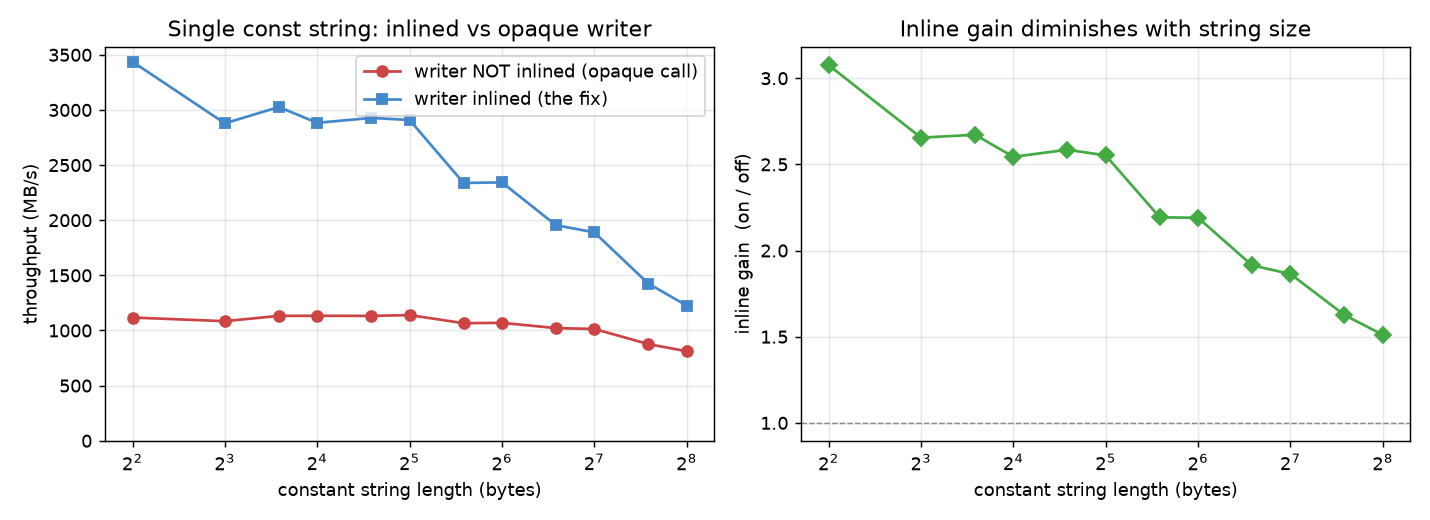

The file beside this chart, header and first rows:
bytes, inline_off_mbps, inline_on_mbps, inline_gain
4, 1118, 3438, 3.076
8, 1084, 2879, 2.655
12, 1133, 3027, 2.672
16, 1133, 2883, 2.544
24, 1132, 2928, 2.585
32, 1140, 2909, 2.552
48, 1066, 2338, 2.193
64, 1070, 2343, 2.19
96, 1021, 1955, 1.914
128, 1014, 1890, 1.864
192, 876.8, 1425, 1.626
256, 811.7, 1226, 1.511
